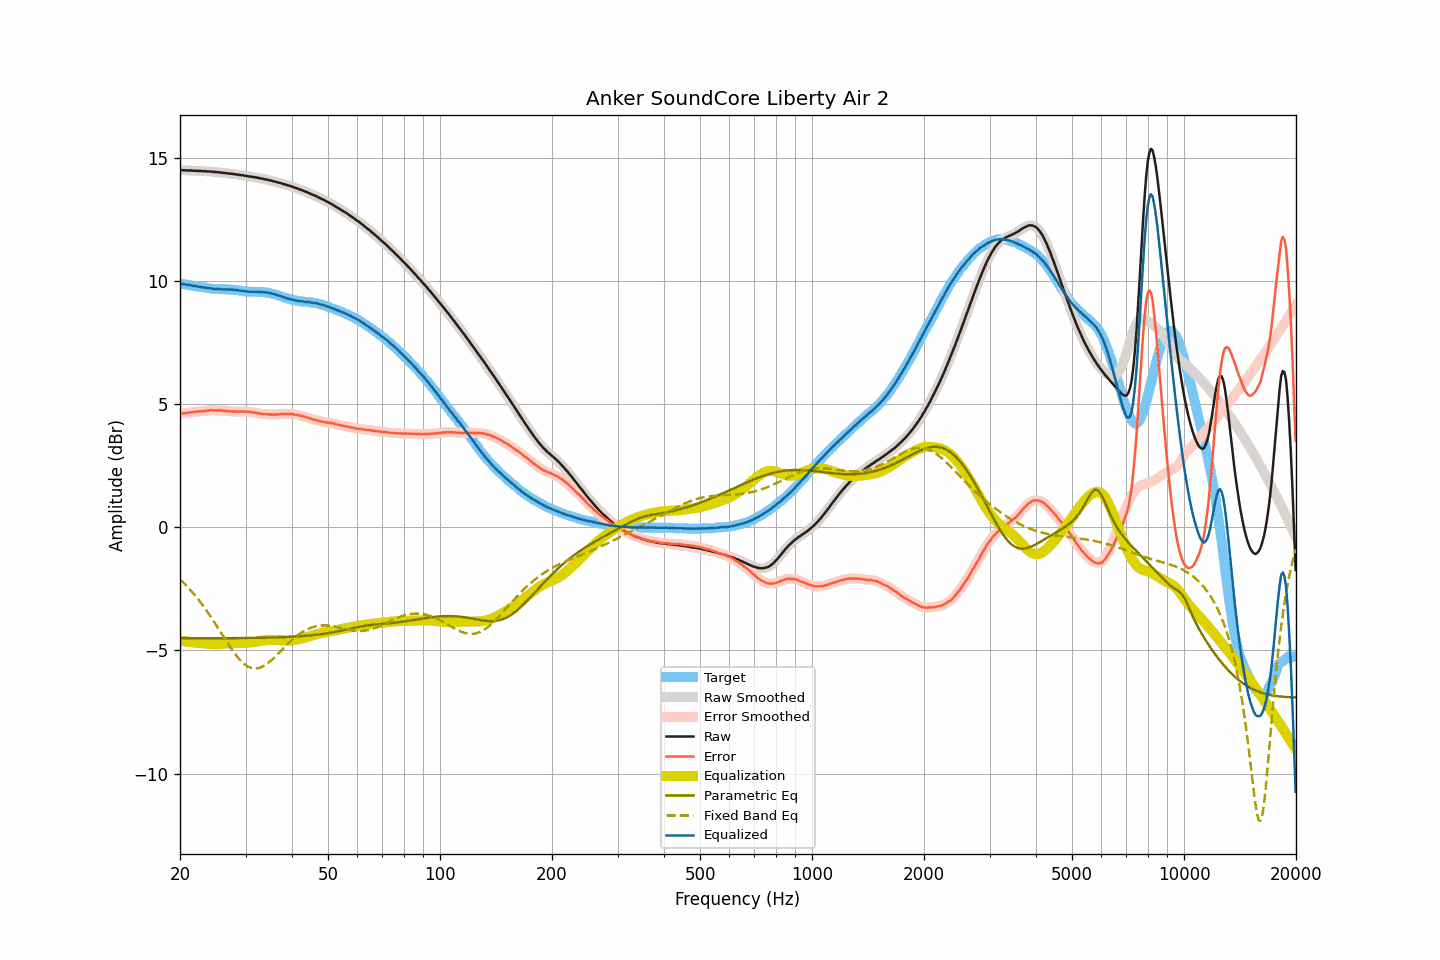

The data file committed next to this chart (first rows):
frequency, raw, smoothed, error, error_smoothed, equalization, parametric_eq, fixed_band_eq, equalized_raw, equalized_smoothed, target
20.00, 14.50, 14.50, 4.61, 4.61, -4.61, -4.51, -2.12, 9.89, 9.89, 9.89
20.20, 14.49, 14.49, 4.61, 4.61, -4.61, -4.51, -2.18, 9.88, 9.88, 9.88
20.40, 14.49, 14.49, 4.62, 4.62, -4.62, -4.51, -2.24, 9.87, 9.87, 9.87
20.61, 14.49, 14.49, 4.63, 4.63, -4.63, -4.51, -2.31, 9.86, 9.86, 9.86
20.81, 14.48, 14.48, 4.63, 4.64, -4.64, -4.51, -2.37, 9.84, 9.85, 9.85
21.02, 14.48, 14.48, 4.64, 4.65, -4.65, -4.51, -2.44, 9.83, 9.84, 9.84
21.23, 14.48, 14.48, 4.66, 4.65, -4.65, -4.51, -2.51, 9.83, 9.82, 9.83
21.44, 14.48, 14.48, 4.67, 4.66, -4.66, -4.51, -2.59, 9.82, 9.81, 9.81
21.66, 14.47, 14.47, 4.67, 4.67, -4.67, -4.51, -2.66, 9.80, 9.80, 9.80
21.87, 14.47, 14.47, 4.68, 4.68, -4.68, -4.51, -2.74, 9.79, 9.79, 9.79
22.09, 14.47, 14.47, 4.69, 4.69, -4.69, -4.51, -2.82, 9.78, 9.78, 9.78
22.31, 14.46, 14.46, 4.69, 4.70, -4.69, -4.51, -2.90, 9.77, 9.77, 9.77
22.54, 14.46, 14.46, 4.70, 4.70, -4.70, -4.51, -2.98, 9.76, 9.76, 9.76
22.76, 14.46, 14.46, 4.71, 4.71, -4.71, -4.51, -3.07, 9.75, 9.75, 9.75
22.99, 14.45, 14.45, 4.70, 4.71, -4.71, -4.51, -3.16, 9.74, 9.74, 9.75
23.22, 14.45, 14.45, 4.72, 4.72, -4.72, -4.51, -3.25, 9.73, 9.73, 9.74
23.45, 14.45, 14.45, 4.73, 4.72, -4.73, -4.51, -3.34, 9.72, 9.72, 9.72
23.69, 14.44, 14.45, 4.73, 4.73, -4.73, -4.51, -3.43, 9.71, 9.71, 9.71
23.92, 14.44, 14.44, 4.74, 4.74, -4.74, -4.51, -3.53, 9.70, 9.70, 9.70
24.16, 14.44, 14.44, 4.75, 4.75, -4.74, -4.50, -3.62, 9.70, 9.69, 9.69
24.40, 14.43, 14.43, 4.75, 4.75, -4.75, -4.50, -3.72, 9.69, 9.69, 9.68
24.65, 14.42, 14.42, 4.74, 4.75, -4.75, -4.50, -3.82, 9.67, 9.68, 9.68
24.89, 14.42, 14.42, 4.75, 4.74, -4.75, -4.50, -3.92, 9.67, 9.67, 9.68
25.14, 14.41, 14.41, 4.74, 4.74, -4.75, -4.50, -4.03, 9.67, 9.67, 9.67
25.39, 14.41, 14.41, 4.75, 4.74, -4.74, -4.50, -4.13, 9.67, 9.67, 9.66
25.65, 14.40, 14.40, 4.74, 4.74, -4.74, -4.50, -4.23, 9.66, 9.66, 9.66
25.91, 14.39, 14.39, 4.73, 4.74, -4.73, -4.50, -4.34, 9.66, 9.66, 9.66
26.16, 14.38, 14.38, 4.72, 4.73, -4.73, -4.50, -4.44, 9.65, 9.66, 9.66
26.43, 14.38, 14.38, 4.73, 4.72, -4.72, -4.50, -4.54, 9.66, 9.65, 9.65
26.69, 14.37, 14.37, 4.72, 4.72, -4.72, -4.50, -4.64, 9.65, 9.65, 9.65
26.96, 14.36, 14.36, 4.71, 4.71, -4.71, -4.50, -4.74, 9.65, 9.65, 9.65
27.23, 14.35, 14.35, 4.70, 4.71, -4.71, -4.50, -4.84, 9.64, 9.65, 9.65
27.50, 14.35, 14.35, 4.71, 4.70, -4.70, -4.50, -4.94, 9.65, 9.64, 9.65
27.77, 14.34, 14.34, 4.70, 4.70, -4.70, -4.50, -5.03, 9.64, 9.64, 9.64
28.05, 14.33, 14.33, 4.70, 4.70, -4.70, -4.50, -5.12, 9.63, 9.63, 9.63
28.33, 14.32, 14.32, 4.69, 4.69, -4.70, -4.50, -5.21, 9.62, 9.62, 9.63
28.62, 14.31, 14.31, 4.70, 4.69, -4.70, -4.50, -5.29, 9.62, 9.61, 9.62
28.90, 14.30, 14.30, 4.69, 4.69, -4.69, -4.50, -5.36, 9.61, 9.61, 9.61
29.19, 14.29, 14.29, 4.69, 4.69, -4.69, -4.50, -5.43, 9.60, 9.60, 9.60
29.48, 14.29, 14.28, 4.70, 4.69, -4.69, -4.50, -5.49, 9.60, 9.59, 9.59
29.78, 14.27, 14.27, 4.69, 4.69, -4.69, -4.50, -5.55, 9.58, 9.58, 9.58
30.08, 14.26, 14.26, 4.69, 4.69, -4.69, -4.50, -5.60, 9.57, 9.57, 9.57
30.38, 14.25, 14.25, 4.68, 4.68, -4.68, -4.50, -5.65, 9.57, 9.57, 9.57
30.68, 14.24, 14.24, 4.68, 4.68, -4.68, -4.50, -5.68, 9.56, 9.56, 9.56
30.99, 14.23, 14.23, 4.67, 4.67, -4.67, -4.49, -5.71, 9.56, 9.56, 9.56
31.30, 14.22, 14.22, 4.67, 4.66, -4.66, -4.49, -5.72, 9.56, 9.56, 9.56
31.61, 14.21, 14.21, 4.66, 4.66, -4.65, -4.49, -5.73, 9.56, 9.56, 9.55
31.93, 14.20, 14.20, 4.64, 4.65, -4.64, -4.49, -5.73, 9.56, 9.56, 9.56
32.24, 14.19, 14.19, 4.64, 4.63, -4.63, -4.49, -5.73, 9.56, 9.55, 9.55
32.57, 14.17, 14.17, 4.62, 4.62, -4.62, -4.49, -5.72, 9.55, 9.55, 9.55
32.89, 14.16, 14.16, 4.61, 4.61, -4.61, -4.49, -5.70, 9.55, 9.55, 9.55
33.22, 14.15, 14.15, 4.60, 4.60, -4.60, -4.49, -5.67, 9.55, 9.54, 9.55
33.55, 14.13, 14.13, 4.59, 4.59, -4.59, -4.49, -5.64, 9.54, 9.54, 9.54
33.89, 14.12, 14.12, 4.59, 4.59, -4.59, -4.48, -5.60, 9.53, 9.53, 9.53
34.23, 14.11, 14.11, 4.59, 4.58, -4.58, -4.48, -5.55, 9.53, 9.53, 9.52
34.57, 14.09, 14.09, 4.57, 4.58, -4.58, -4.48, -5.50, 9.51, 9.52, 9.52
34.92, 14.08, 14.08, 4.58, 4.57, -4.57, -4.48, -5.45, 9.51, 9.50, 9.50
35.27, 14.06, 14.06, 4.57, 4.57, -4.57, -4.48, -5.39, 9.49, 9.49, 9.49
35.62, 14.04, 14.05, 4.57, 4.57, -4.57, -4.48, -5.33, 9.47, 9.47, 9.47
35.97, 14.03, 14.03, 4.58, 4.57, -4.57, -4.47, -5.27, 9.46, 9.45, 9.46
... 635 more rows
